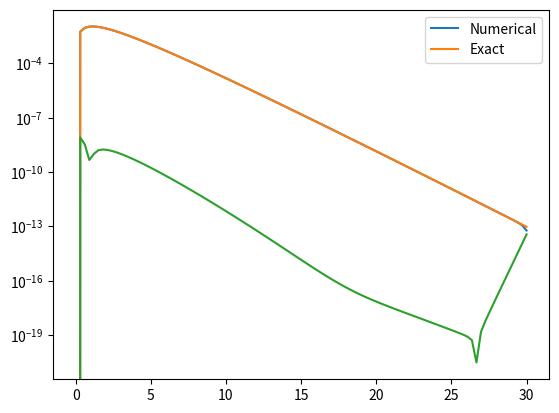

Write Python code to recreate this figure.
import math
import numpy as np
import matplotlib.pyplot as plt

def bode(a,b,f,N):
    h = (b-a)/N
    res = 0
    x = a
    for i in range(N//4):
        res += ((2*h)/45)*(7*f(x)+32*f(x+h)+12*f(x+2*h)+32*f(x+3*h)+7*f(x+4*h))
        x += 4*h
    return res

a = 4
r_max = 30
N = 500

def phi_low(r):
  return np.sqrt(1/(2*a)) * (np.exp(a*r) - np.exp(-a*r))

def phi_high(r):
  return -np.sqrt(1/(2*a)) * np.exp(-a*r)

def phi_exact(r):
  return (1 / (1 - a*a))**2 * (np.exp(-a*r) - np.exp(-r) * (1 + 0.5 * (1 - a*a) * r))

S = lambda r: -0.5 * r * np.exp(-r)

def f_low(r):
  return phi_low(r) * S(r)

def f_high(r):
  return phi_high(r) * S(r)

def phi(r):
  return phi_high(r) * bode(0, r, f_low, N) + phi_low(r) * bode(r, r_max, f_high, N)

t = np.linspace(0, r_max, 100)

y = np.array([phi(t[i]) for i in range(len(t))])
yExact = phi_exact(t)

plt.plot(t, y, label="Numerical")
plt.plot(t, yExact, label="Exact")
plt.legend()

plt.show()

plt.semilogy(t, np.abs(y - yExact))

plt.show()